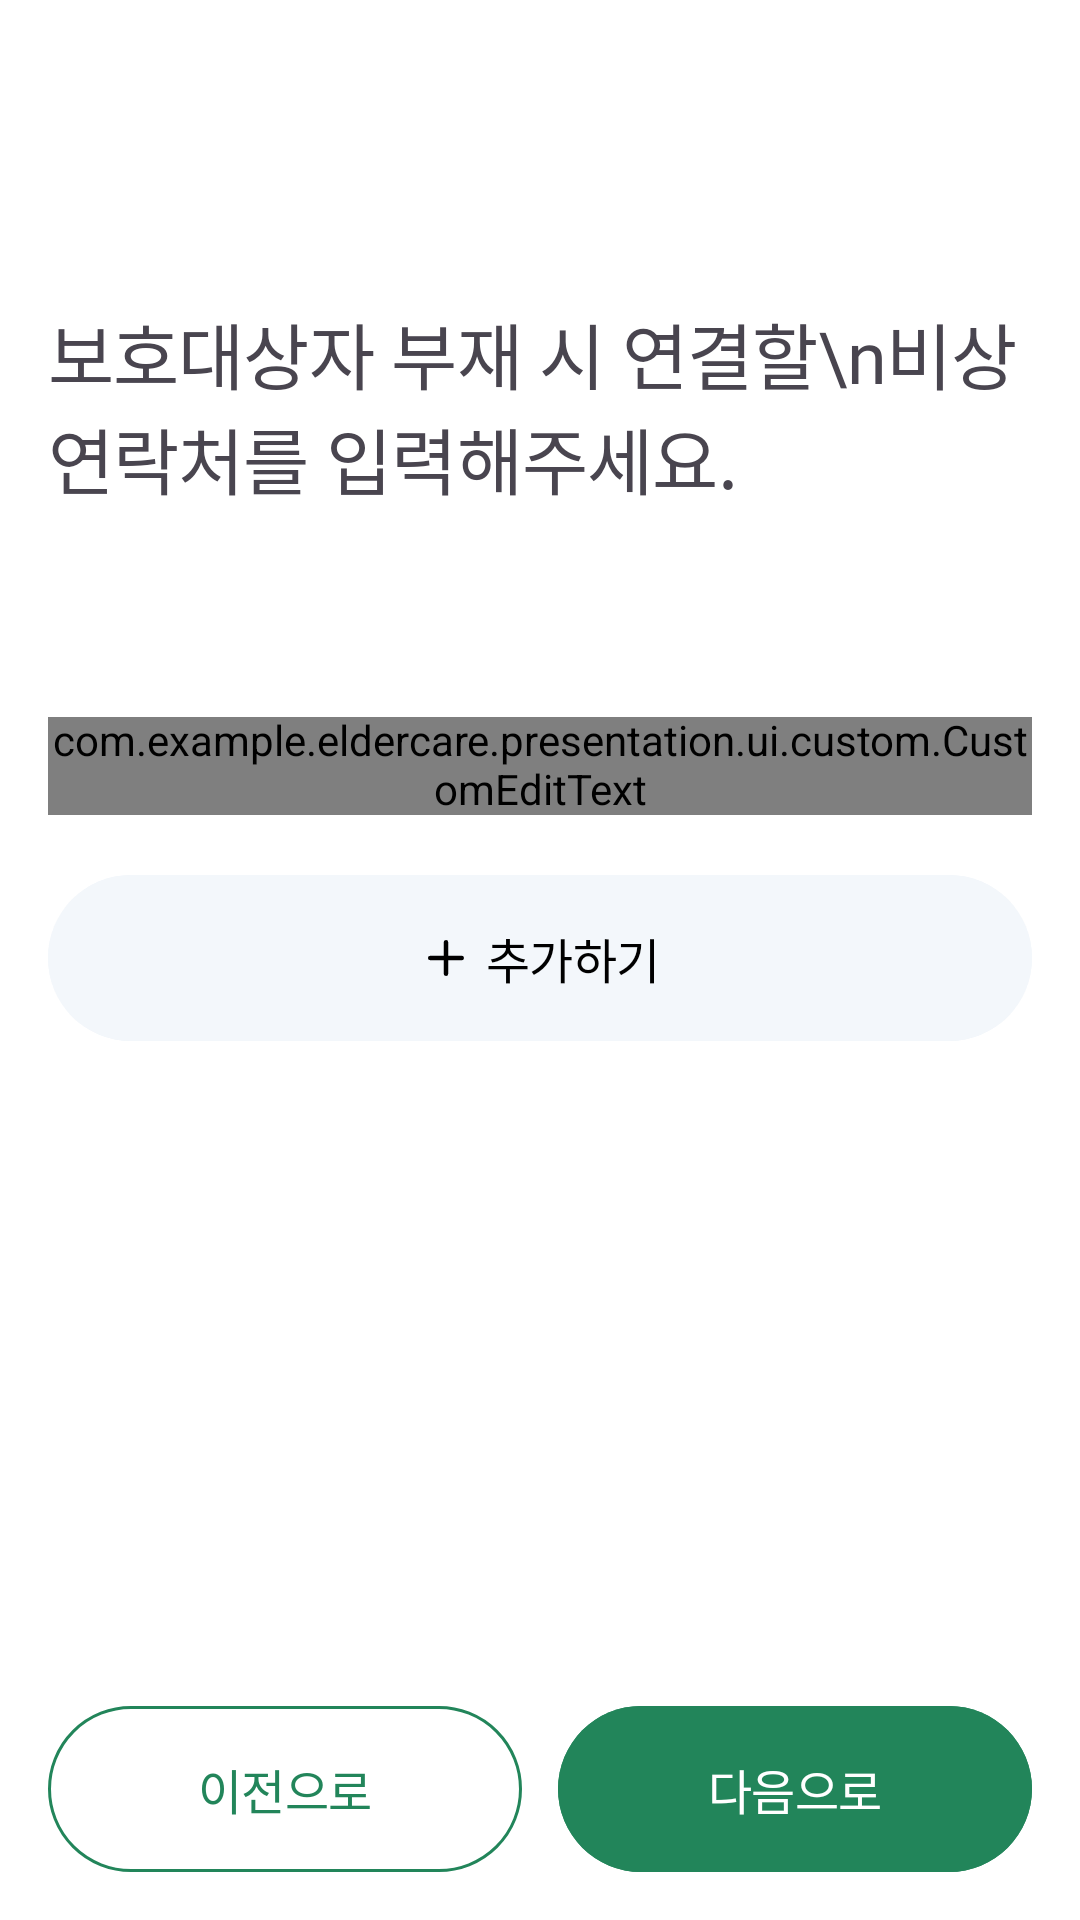

Layout XML and referenced resources for this Android screen:
<!-- AndroidManifest.xml: application theme Theme.ElderCare -->
<!-- res/layout/fragment_info_protected_person_emergency_contact.xml -->
<?xml version="1.0" encoding="utf-8"?>
<androidx.constraintlayout.widget.ConstraintLayout xmlns:android="http://schemas.android.com/apk/res/android"
    xmlns:app="http://schemas.android.com/apk/res-auto"
    xmlns:tools="http://schemas.android.com/tools"
    android:layout_width="match_parent"
    android:layout_height="match_parent"
    android:paddingHorizontal="16dp">

    <androidx.core.widget.NestedScrollView
        android:id="@+id/nestedScroll"
        android:layout_width="0dp"
        android:layout_height="0dp"
        app:layout_constraintBottom_toBottomOf="parent"
        app:layout_constraintEnd_toEndOf="parent"
        app:layout_constraintStart_toStartOf="parent"
        app:layout_constraintTop_toTopOf="parent">

        <androidx.constraintlayout.widget.ConstraintLayout
            android:id="@+id/inner_cl"
            android:layout_width="match_parent"
            android:layout_height="match_parent"
            android:layout_marginBottom="60dp"
            tools:context=".RunFragment">

            <TextView
                android:id="@+id/tv_info_guardian_name"
                style="@style/TextAppearance.Title2"
                android:layout_width="match_parent"
                android:layout_height="wrap_content"
                android:layout_marginTop="100dp"
                android:text="보호대상자 부재 시 연결할\n비상연락처를 입력해주세요."
                app:layout_constraintEnd_toEndOf="parent"
                app:layout_constraintStart_toStartOf="parent"
                app:layout_constraintTop_toTopOf="parent" />

            <TextView
                android:id="@+id/tv_side_info"
                style="@style/TextAppearance.Body2"
                android:layout_width="match_parent"
                android:layout_height="wrap_content"
                android:layout_marginTop="12dp"
                android:minHeight="45dp"
                android:text=""
                android:textSize="16sp"
                app:layout_constraintEnd_toEndOf="parent"
                app:layout_constraintStart_toStartOf="parent"
                app:layout_constraintTop_toBottomOf="@id/tv_info_guardian_name" />

            <LinearLayout
                android:id="@+id/ll_additional_contacts"
                android:layout_width="match_parent"
                android:layout_height="wrap_content"
                android:layout_marginTop="12dp"
                android:orientation="vertical"
                app:layout_constraintEnd_toEndOf="parent"
                app:layout_constraintStart_toStartOf="parent"
                app:layout_constraintTop_toBottomOf="@id/tv_side_info">

                <com.example.eldercare.presentation.ui.custom.CustomEditText
                    android:id="@+id/et_additional_contact_1"
                    android:layout_width="match_parent"
                    android:layout_height="wrap_content"
                    android:layout_marginBottom="10dp"
                    app:customHint="ex)01012345678"
                    app:isPhoneNumber="true" />

                <com.example.eldercare.presentation.ui.custom.CustomEditText
                    android:id="@+id/et_additional_contact_2"
                    android:layout_width="match_parent"
                    android:layout_height="wrap_content"
                    android:layout_marginBottom="10dp"
                    android:visibility="gone"
                    app:customHint="ex)01012345678"
                    app:isPhoneNumber="true" />

                <com.example.eldercare.presentation.ui.custom.CustomEditText
                    android:id="@+id/et_additional_contact_3"
                    android:layout_width="match_parent"
                    android:layout_height="wrap_content"
                    android:layout_marginBottom="10dp"
                    android:visibility="gone"
                    app:customHint="ex)01012345678"
                    app:isPhoneNumber="true"/>

                <com.example.eldercare.presentation.ui.custom.CustomEditText
                    android:id="@+id/et_additional_contact_4"
                    android:layout_width="match_parent"
                    android:layout_height="wrap_content"
                    android:layout_marginBottom="10dp"
                    android:visibility="gone"
                    app:customHint="ex)01012345678"
                    app:isPhoneNumber="true" />

                <com.example.eldercare.presentation.ui.custom.CustomEditText
                    android:id="@+id/et_additional_contact_5"
                    android:layout_width="match_parent"
                    android:layout_height="wrap_content"
                    android:layout_marginBottom="10dp"
                    android:visibility="gone"
                    app:customHint="ex)01012345678"
                    app:isPhoneNumber="true" />
            </LinearLayout>

            <com.google.android.material.button.MaterialButton
                android:id="@+id/btn_add_contact"
                style="@style/Theme.ElderCare.Button.Capsule"
                android:layout_width="0dp"
                android:layout_height="wrap_content"
                android:layout_marginTop="10dp"
                android:backgroundTint="@color/Gray50"
                android:paddingVertical="@dimen/padding_m"
                android:singleLine="true"
                android:text="추가하기"
                android:textAppearance="@style/TextAppearance.SubTitle4"
                android:textColor="@color/black"
                app:icon="@drawable/ic_plus_24dp"
                app:iconGravity="textStart"
                app:iconPadding="@dimen/spacing1"
                app:iconTint="@color/black"
                app:layout_constraintEnd_toEndOf="parent"
                app:layout_constraintStart_toStartOf="parent"
                app:layout_constraintTop_toBottomOf="@id/ll_additional_contacts" />
        </androidx.constraintlayout.widget.ConstraintLayout>
    </androidx.core.widget.NestedScrollView>

    <androidx.constraintlayout.widget.ConstraintLayout
        android:id="@+id/cl_bottom_container"
        android:layout_width="match_parent"
        android:layout_height="wrap_content"
        android:background="#CCFFFFFF"
        android:paddingVertical="16dp"
        app:layout_constraintBottom_toBottomOf="parent"
        app:layout_constraintEnd_toEndOf="parent"
        app:layout_constraintStart_toStartOf="parent">

        <androidx.constraintlayout.widget.Guideline
            android:id="@+id/gl_info_vertical"
            android:layout_width="match_parent"
            android:layout_height="1dp"
            android:orientation="vertical"
            app:layout_constraintGuide_percent="0.5" />

        <com.google.android.material.button.MaterialButton
            android:id="@+id/btn_add_success_previous"
            style="@style/Theme.ElderCare.Button.Capsule"
            android:layout_width="0dp"
            android:layout_height="wrap_content"
            android:layout_marginEnd="6dp"
            android:backgroundTint="@color/white"
            android:paddingVertical="@dimen/padding_m"
            android:singleLine="true"
            android:text="이전으로"
            android:textAppearance="@style/TextAppearance.SubTitle5"
            android:textColor="@color/primary"
            app:layout_constraintBottom_toBottomOf="parent"
            app:layout_constraintEnd_toStartOf="@+id/gl_info_vertical"
            app:layout_constraintStart_toStartOf="parent"
            app:strokeColor="@color/primary"
            app:strokeWidth="1dp" />

        <com.google.android.material.button.MaterialButton
            android:id="@+id/btn_add_success_next"
            style="@style/Theme.ElderCare.Button.L"
            android:layout_width="0dp"
            android:layout_height="wrap_content"
            android:layout_marginStart="6dp"
            android:backgroundTint="@color/primary"
            android:paddingVertical="@dimen/padding_m"
            android:singleLine="true"
            android:text="@string/input_name_next_btn"
            android:textAppearance="@style/TextAppearance.SubTitle5"
            android:textColor="@color/white"
            app:layout_constraintBottom_toBottomOf="parent"
            app:layout_constraintEnd_toEndOf="parent"
            app:layout_constraintStart_toStartOf="@+id/gl_info_vertical" />
    </androidx.constraintlayout.widget.ConstraintLayout>
</androidx.constraintlayout.widget.ConstraintLayout>
<!-- resources referenced by this layout -->
<resources>
  <color name="Gray50">#F3F7FB</color>
  <color name="black">#000000</color>
  <color name="primary">#22855A</color>
  <color name="white">#FFFFFF</color>
  <dimen name="padding_m">16dp</dimen>
  <dimen name="spacing1">4dp</dimen>
  <string name="input_name_next_btn">다음으로</string>
  <style name="TextAppearance.Body2" parent="TextAppearance.ElderCare">
          <item name="android:textSize">16sp</item>
          <item name="android:lineSpacingExtra">24sp</item>
          <item name="android:lineSpacingMultiplier">0</item>
          <item name="android:fontFamily">@font/pretendard_regular</item>
      </style>
  <style name="TextAppearance.SubTitle4" parent="TextAppearance.ElderCare">
          <item name="android:textSize">16sp</item>
          <item name="android:lineSpacingExtra">23sp</item>
          <item name="android:lineSpacingMultiplier">0</item>
          <item name="android:fontFamily">@font/pretendard_regular</item>
      </style>
  <style name="TextAppearance.SubTitle5" parent="TextAppearance.ElderCare">
          <item name="android:textSize">16sp</item>
          <item name="android:lineSpacingExtra">23sp</item>
          <item name="android:lineSpacingMultiplier">0</item>
          <item name="android:fontFamily">@font/pretendard_semi_bold</item>
      </style>
  <style name="TextAppearance.Title2" parent="TextAppearance.ElderCare">
          <item name="android:textSize">24sp</item>
          <item name="android:lineSpacingExtra">35sp</item>
          <item name="android:lineSpacingMultiplier">0</item>
          <item name="android:fontFamily">@font/pretendard_semi_bold</item>
      </style>
  <style name="Theme.ElderCare.Button.Capsule" parent="Theme.ElderCare.Button.Capsule.Base">
          <item name="android:backgroundTint">@color/selector_capsule_btn_color</item>
          <item name="android:textColor">@color/white</item>
      </style>
  <style name="Theme.ElderCare.Button.L" parent="Theme.ElderCare.Button.Base">
          <item name="android:backgroundTint">@color/primary</item>
          <item name="android:textColor">@color/white</item>
          <item name="cornerRadius">36dp</item>
          <item name="android:textAppearance">@style/TextAppearance.SubTitle5</item>
      </style>
  <style name="Theme.ElderCare" parent="Base.Theme.ElderCare" />
  <style name="TextAppearance.ElderCare" parent="">
          <item name="android:letterSpacing">-0.01</item>
          <item name="android:includeFontPadding">false</item>
      </style>
  <style name="Theme.ElderCare.Button.Capsule.Base" parent="Theme.ElderCare.Button.Base">
          <item name="android:width">328dp</item>
          <item name="android:height">55dp</item>
          <item name="cornerRadius">@dimen/padding_2xl</item>
          <item name="android:textAppearance">@style/TextAppearance.SubTitle5</item>
      </style>
  <style name="Theme.ElderCare.Button.Base" parent="Widget.Material3.Button">
          <item name="android:insetTop">0dp</item>
          <item name="android:insetBottom">0dp</item>
          <item name="android:minHeight">0dp</item>
          <item name="android:minWidth">0dp</item>
          <item name="android:stateListAnimator">@null</item>
          <item name="android:textAppearance">@style/TextAppearance.SubTitle1</item>
      </style>
  <style name="Base.Theme.ElderCare" parent="Theme.Material3.Light.NoActionBar">
          <item name="android:statusBarColor">@color/white</item>
          <item name="android:includeFontPadding">false</item>
          <item name="android:windowBackground">@color/white</item>
          <item name="android:windowLightStatusBar">true</item>
      </style>
  <dimen name="padding_2xl">32dp</dimen>
  <style name="TextAppearance.SubTitle1" parent="TextAppearance.ElderCare">
          <item name="android:textSize">18sp</item>
          <item name="android:lineSpacingExtra">25sp</item>
          <item name="android:lineSpacingMultiplier">0</item>
          <item name="android:fontFamily">@font/pretendard_medium</item>
      </style>
</resources>
